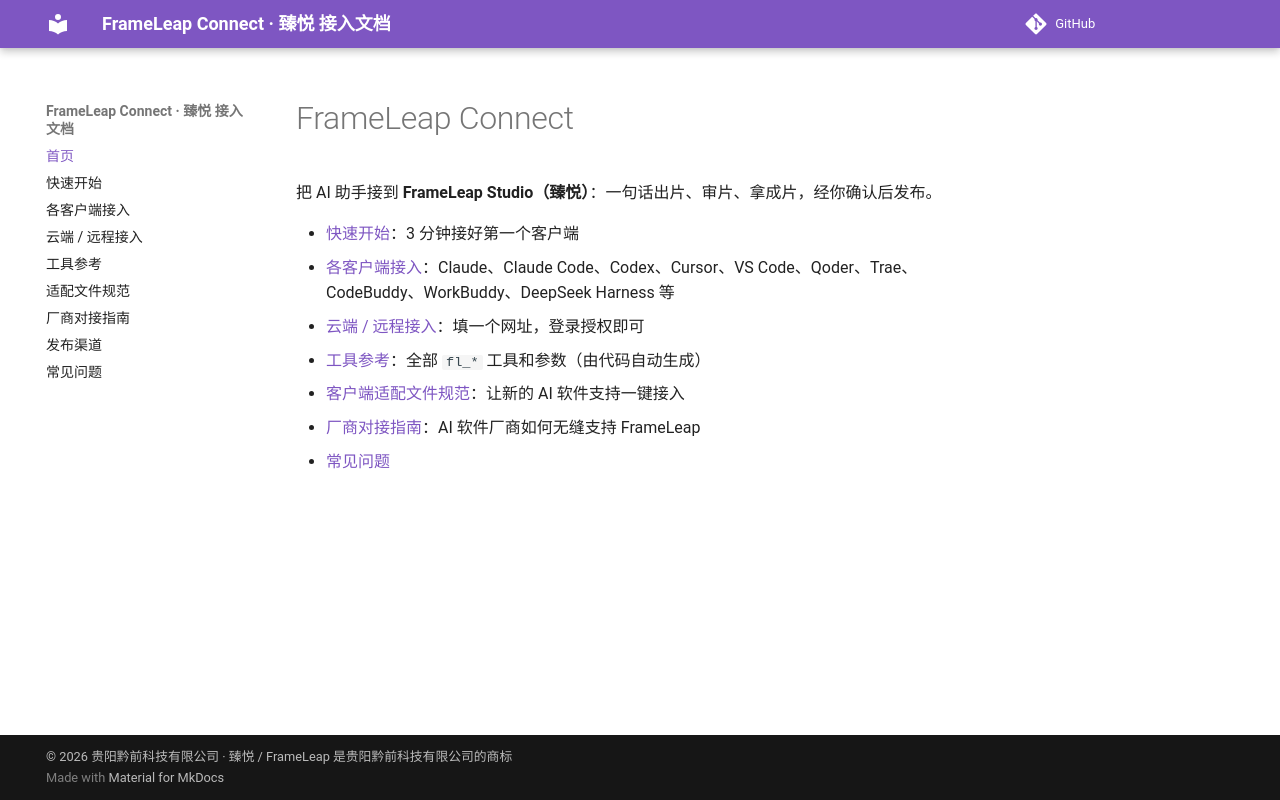

repository: QianqianTech/frameleap · page: index.html · generator: mkdocs

# FrameLeap Connect

把 AI 助手接到 **FrameLeap Studio（臻悦）**：一句话出片、审片、拿成片，经你确认后发布。

- [快速开始](quickstart.md)：3 分钟接好第一个客户端
- [各客户端接入](clients/index.md)：Claude、Claude Code、Codex、Cursor、VS Code、Qoder、Trae、CodeBuddy、WorkBuddy、DeepSeek Harness 等
- [云端 / 远程接入](remote.md)：填一个网址，登录授权即可
- [工具参考](tools.md)：全部 `fl_*` 工具和参数（由代码自动生成）
- [客户端适配文件规范](adapters.md)：让新的 AI 软件支持一键接入
- [厂商对接指南](vendor-guide.md)：AI 软件厂商如何无缝支持 FrameLeap
- [常见问题](faq.md)
